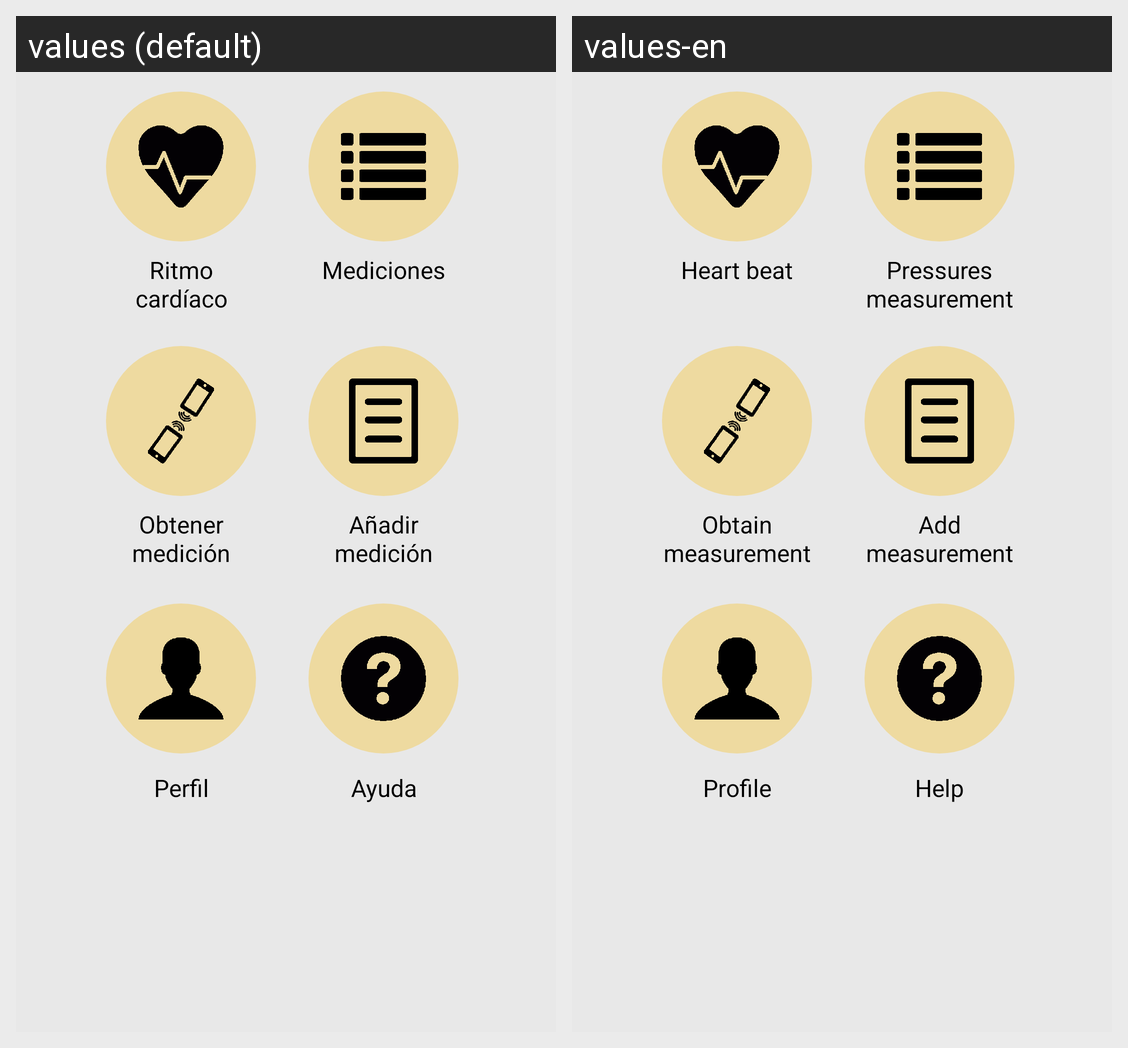

The Android screen above is rendered under two locales of the same app. Produce the string resources it draws, with the default and per-locale values.
Android screen res/layout/bloodpressuremonitorlayout.xml rendered under 2 locales, left to right: values (default), values-en. Device: Nexus 5 (rendered at 1080×1920; each locale shown at half size, 540×960, under a caption strip naming it); theme AppTheme.
Strings drawn on this screen, with the default value and each locale's value (text and hints the layout hard-codes, and strings that could not be matched under every locale, appear in the picture but are not listed):

heartrate
  values: Ritmo cardíaco
  values-en: Heart beat

list
  values: Mediciones
  values-en: Pressures measurement

bluetoothtext
  values: Obtener medición
  values-en: Obtain measurement

addmeasurement
  values: Añadir medición
  values-en: Add measurement

perfil
  values: Perfil
  values-en: Profile

help
  values: Ayuda
  values-en: Help
